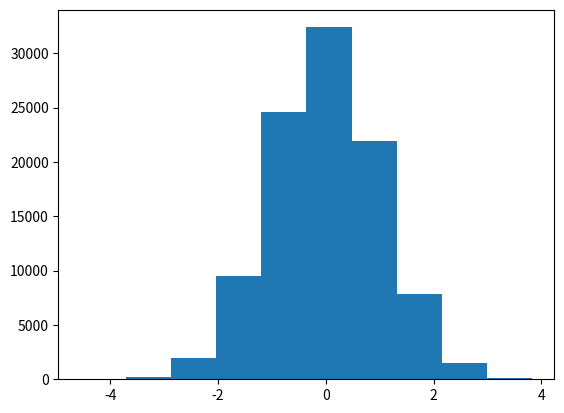

The matplotlib source for this figure:

import numpy as np
from numpy.random import randn
import matplotlib.pyplot as plt
list = []

#for i in randn(100):
#    list.append(i)
#    if i >
#print (list)

x = np.random.randn(100000)
print(x)

plt.hist(x)
plt.show()